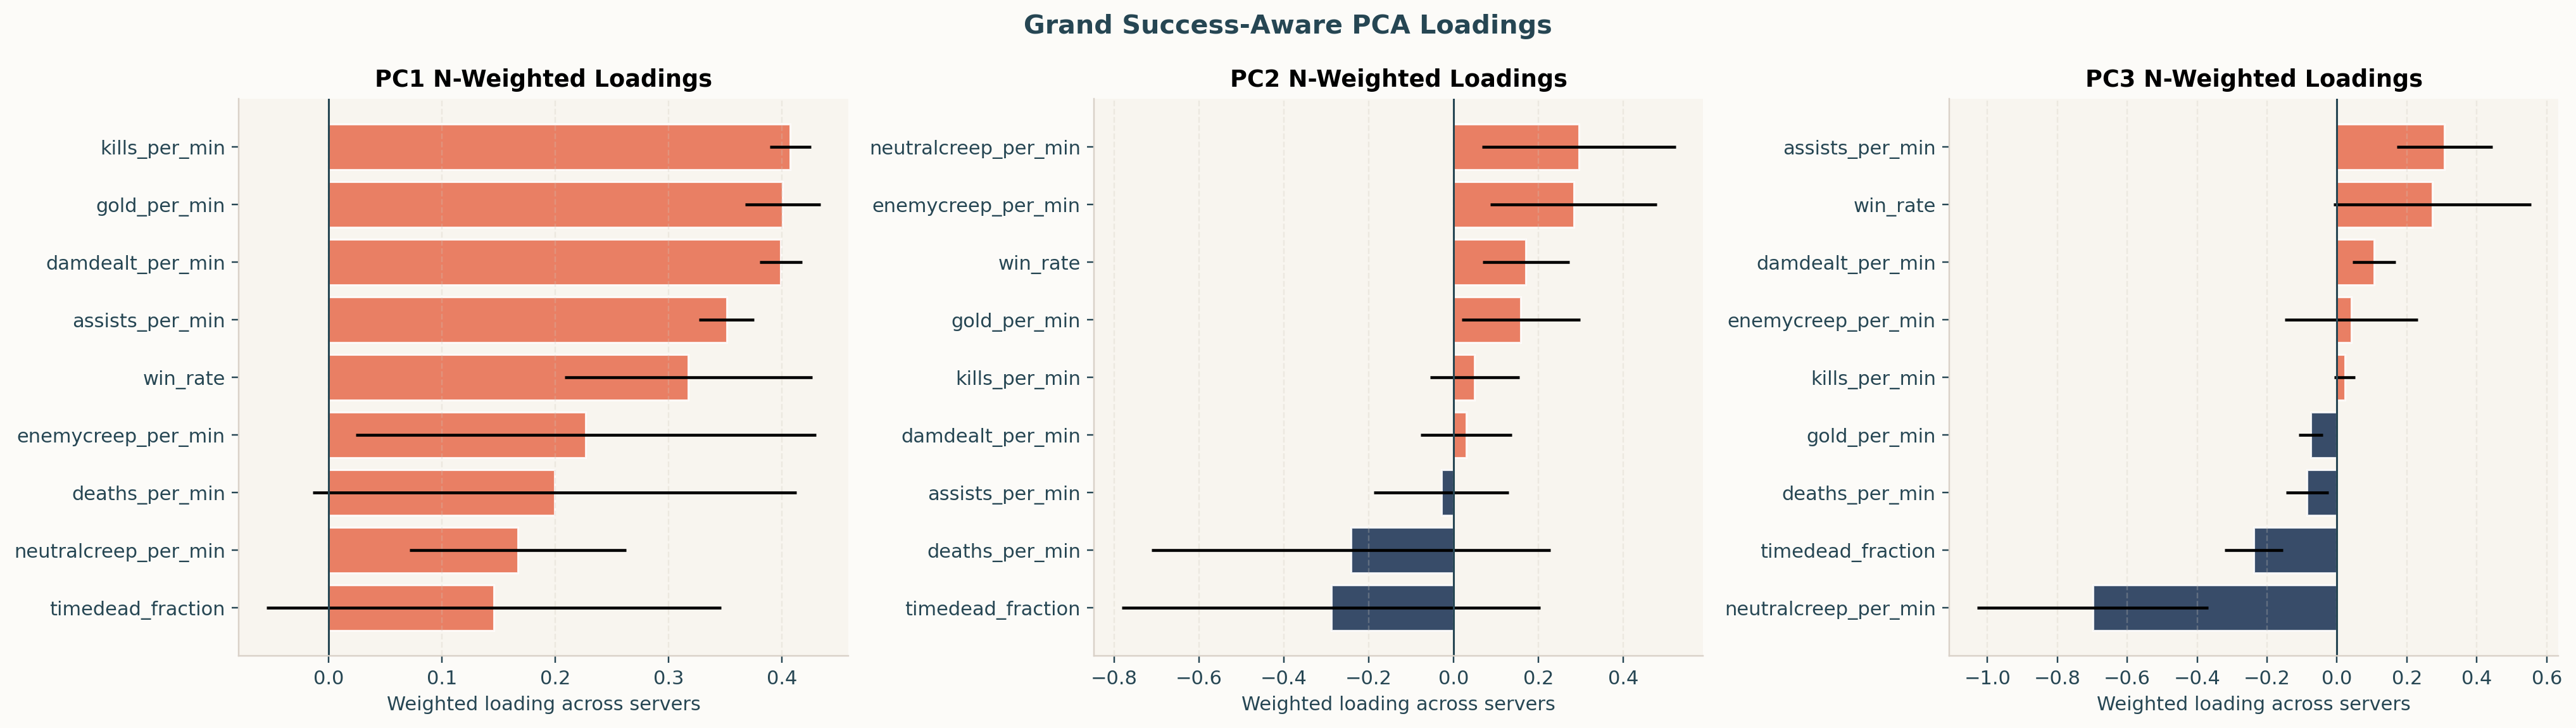

Data behind this chart, as committed beside it:
component, feature, n_servers, weight_col, weight_sum, weighted_mean_loading, weighted_sd_loading, min_loading, max_loading
PC1, assists_per_min, 8, server_n_win_games, 92720617, 0.3509, 0.02429, 0.2968, 0.3831
PC1, damdealt_per_min, 8, server_n_win_games, 92720617, 0.3989, 0.01883, 0.3733, 0.4679
PC1, deaths_per_min, 8, server_n_win_games, 92720617, 0.1992, 0.2135, -0.253, 0.4212
PC1, enemycreep_per_min, 8, server_n_win_games, 92720617, 0.2268, 0.203, -0.2702, 0.3644
PC1, gold_per_min, 8, server_n_win_games, 92720617, 0.4006, 0.03322, 0.3317, 0.5008
PC1, kills_per_min, 8, server_n_win_games, 92720617, 0.4073, 0.0181, 0.368, 0.4719
PC1, neutralcreep_per_min, 8, server_n_win_games, 92720617, 0.1667, 0.09561, -0.0362, 0.3004
PC1, timedead_fraction, 8, server_n_win_games, 92720617, 0.1458, 0.2006, -0.2423, 0.4203
PC1, win_rate, 8, server_n_win_games, 92720617, 0.3174, 0.1092, 0.0432, 0.3837
PC2, assists_per_min, 8, server_n_win_games, 92720617, -0.02881, 0.1587, -0.1972, 0.3211
PC2, damdealt_per_min, 8, server_n_win_games, 92720617, 0.02977, 0.1075, -0.1764, 0.2079
PC2, deaths_per_min, 8, server_n_win_games, 92720617, -0.2424, 0.4701, -0.6652, 0.6724
PC2, enemycreep_per_min, 8, server_n_win_games, 92720617, 0.2829, 0.196, -0.0871, 0.5207
PC2, gold_per_min, 8, server_n_win_games, 92720617, 0.1586, 0.1398, 0.01174, 0.4825
PC2, kills_per_min, 8, server_n_win_games, 92720617, 0.0497, 0.1057, -0.05932, 0.2642
PC2, neutralcreep_per_min, 8, server_n_win_games, 92720617, 0.295, 0.228, -0.1326, 0.6879
PC2, timedead_fraction, 8, server_n_win_games, 92720617, -0.2886, 0.4933, -0.6881, 0.6552
PC2, win_rate, 8, server_n_win_games, 92720617, 0.1702, 0.102, -0.1115, 0.3043
PC3, assists_per_min, 8, server_n_win_games, 92720617, 0.3072, 0.1366, 0.09692, 0.5694
PC3, damdealt_per_min, 8, server_n_win_games, 92720617, 0.1057, 0.06163, -0.1311, 0.1724
PC3, deaths_per_min, 8, server_n_win_games, 92720617, -0.08555, 0.06079, -0.1217, 0.04774
PC3, enemycreep_per_min, 8, server_n_win_games, 92720617, 0.04074, 0.1896, -0.7206, 0.3254
PC3, gold_per_min, 8, server_n_win_games, 92720617, -0.07513, 0.0351, -0.1478, -0.009817
PC3, kills_per_min, 8, server_n_win_games, 92720617, 0.02221, 0.02983, -0.03009, 0.06536
PC3, neutralcreep_per_min, 8, server_n_win_games, 92720617, -0.6989, 0.3306, -0.9556, 0.452
PC3, timedead_fraction, 8, server_n_win_games, 92720617, -0.2383, 0.08283, -0.3366, -0.01185
PC3, win_rate, 8, server_n_win_games, 92720617, 0.2724, 0.282, 0.05252, 0.9761
PC4, assists_per_min, 8, server_n_win_games, 92720617, 0.416, 0.1721, -0.003635, 0.6401
PC4, damdealt_per_min, 8, server_n_win_games, 92720617, -0.006636, 0.1048, -0.1595, 0.2186
PC4, deaths_per_min, 8, server_n_win_games, 92720617, -0.03175, 0.1034, -0.1794, 0.1772
PC4, enemycreep_per_min, 8, server_n_win_games, 92720617, -0.4835, 0.4946, -0.7497, 0.7373
PC4, gold_per_min, 8, server_n_win_games, 92720617, -0.07318, 0.1259, -0.1547, 0.2401
PC4, kills_per_min, 8, server_n_win_games, 92720617, -0.02722, 0.05119, -0.1438, 0.01252
PC4, neutralcreep_per_min, 8, server_n_win_games, 92720617, 0.1333, 0.3611, -0.7742, 0.5742
PC4, timedead_fraction, 8, server_n_win_games, 92720617, -0.1514, 0.1378, -0.363, 0.1156
PC4, win_rate, 8, server_n_win_games, 92720617, 0.2539, 0.131, -0.0003319, 0.4377
PC5, assists_per_min, 8, server_n_win_games, 92720617, 0.0446, 0.3686, -0.4555, 0.453
PC5, damdealt_per_min, 8, server_n_win_games, 92720617, -0.05549, 0.3814, -0.4224, 0.6287
PC5, deaths_per_min, 8, server_n_win_games, 92720617, -0.1432, 0.2114, -0.5268, 0.1273
PC5, enemycreep_per_min, 8, server_n_win_games, 92720617, 0.005454, 0.09711, -0.2299, 0.1339
PC5, gold_per_min, 8, server_n_win_games, 92720617, 0.02196, 0.07678, -0.1227, 0.1013
PC5, kills_per_min, 8, server_n_win_games, 92720617, -0.1224, 0.2011, -0.4038, 0.1573
PC5, neutralcreep_per_min, 8, server_n_win_games, 92720617, 0.005927, 0.182, -0.1342, 0.3959
PC5, timedead_fraction, 8, server_n_win_games, 92720617, 0.1579, 0.2912, -0.3267, 0.5742
PC5, win_rate, 8, server_n_win_games, 92720617, 0.2848, 0.5942, -0.7431, 0.8272
PC6, assists_per_min, 8, server_n_win_games, 92720617, -0.3237, 0.4459, -0.6163, 0.752
PC6, damdealt_per_min, 8, server_n_win_games, 92720617, 0.01524, 0.3003, -0.5874, 0.4305
PC6, deaths_per_min, 8, server_n_win_games, 92720617, 0.2298, 0.2352, -0.073, 0.4877
PC6, enemycreep_per_min, 8, server_n_win_games, 92720617, -0.1895, 0.1301, -0.4847, 0.06429
PC6, gold_per_min, 8, server_n_win_games, 92720617, -0.03958, 0.09838, -0.1119, 0.1864
PC6, kills_per_min, 8, server_n_win_games, 92720617, 0.3105, 0.2696, -0.1979, 0.6449
PC6, neutralcreep_per_min, 8, server_n_win_games, 92720617, -0.08221, 0.0512, -0.2861, 0.01345
PC6, timedead_fraction, 8, server_n_win_games, 92720617, -0.2638, 0.2547, -0.6017, 0.2089
PC6, win_rate, 8, server_n_win_games, 92720617, 0.154, 0.3117, -0.2446, 0.8136
PC7, assists_per_min, 8, server_n_win_games, 92720617, -0.1551, 0.1924, -0.3384, 0.2361
PC7, damdealt_per_min, 8, server_n_win_games, 92720617, 0.5059, 0.1831, 0.09541, 0.6858
PC7, deaths_per_min, 8, server_n_win_games, 92720617, -0.4066, 0.2124, -0.6351, 0.1188
PC7, enemycreep_per_min, 8, server_n_win_games, 92720617, -0.2092, 0.2172, -0.4682, 0.1804
PC7, gold_per_min, 8, server_n_win_games, 92720617, -0.1451, 0.08979, -0.3033, -0.01854
PC7, kills_per_min, 8, server_n_win_games, 92720617, 0.1827, 0.2898, -0.3184, 0.5489
... 21 more rows
